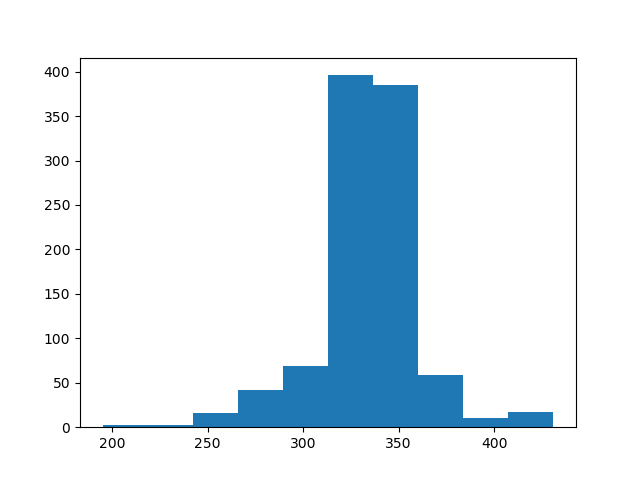

The file beside this chart, header and first rows:
count, value
0, 352
1, 323
2, 338
3, 320
4, 333
5, 318
6, 334
7, 342
8, 326
9, 334
10, 269
11, 289
12, 362
13, 306
14, 337
15, 349
16, 336
17, 346
18, 341
19, 319
20, 340
21, 321
22, 324
23, 356
24, 343
25, 321
26, 337
27, 336
28, 343
29, 358
30, 320
31, 331
32, 336
33, 322
34, 343
35, 322
36, 337
37, 324
38, 331
39, 352
40, 305
41, 333
42, 286
43, 347
44, 253
45, 334
46, 318
47, 347
48, 338
49, 345
50, 309
51, 355
52, 331
53, 351
54, 343
55, 341
56, 325
57, 297
58, 332
59, 307
... 940 more rows
